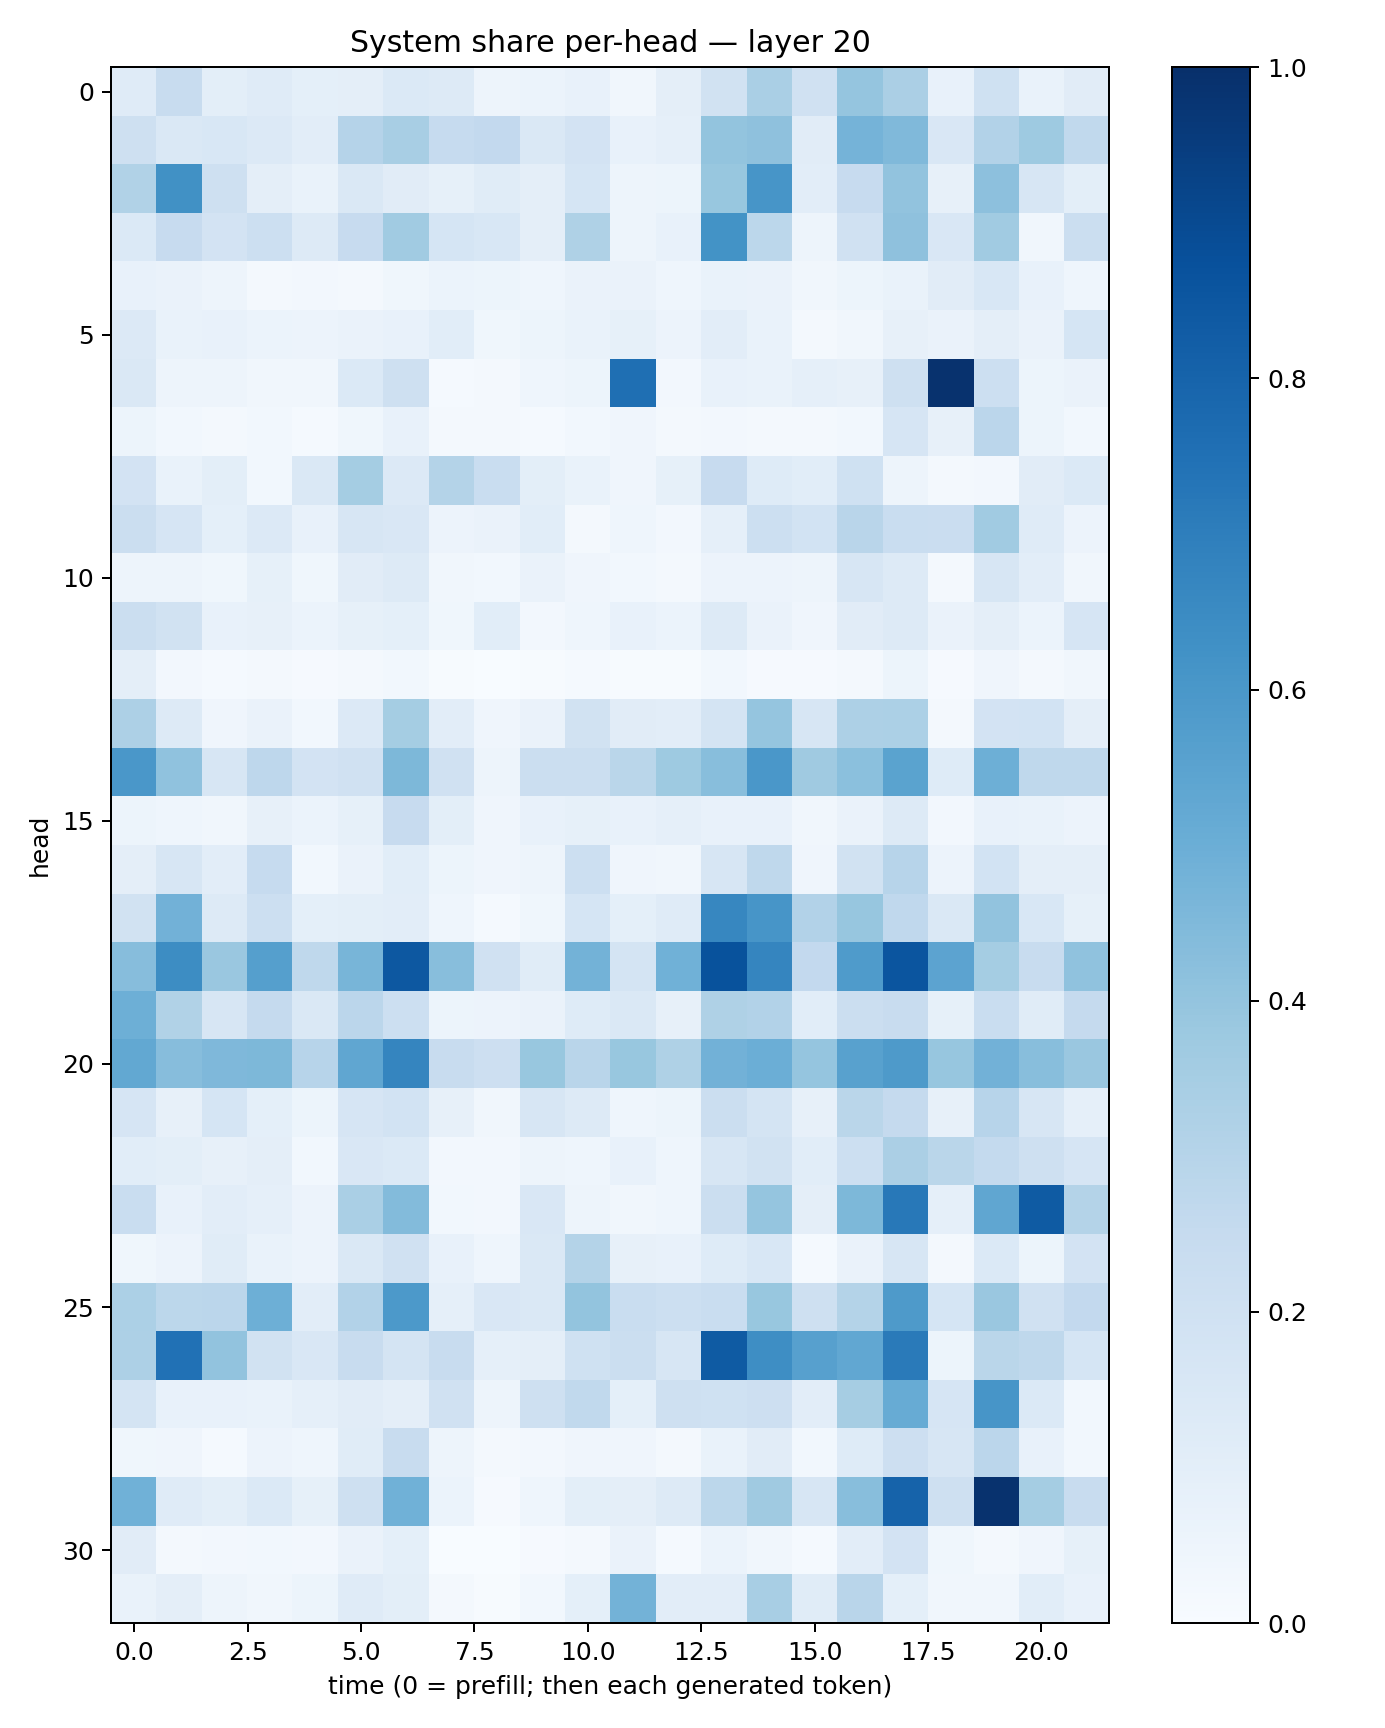

Source data for this figure (header and first rows):
0.11962724, 0.237284, 0.100364156, 0.118094, 0.09272405, 0.09612855, 0.14060025, 0.13276897, 0.050444383, 0.058905263, 0.07502221, 0.032083426, 0.09738881, 0.19505611, 0.33900434, 0.19607662, 0.39687157, 0.3332875, 0.076095626, 0.20058885, 0.07002434, 0.11113541
0.2053, 0.1476, 0.1535, 0.134, 0.1027, 0.3041, 0.3412, 0.2465, 0.2588, 0.142, 0.18, 0.07769, 0.08681, 0.4017, 0.4127, 0.1126, 0.4738, 0.4457, 0.1521, 0.3101, 0.3731, 0.2635
0.3131, 0.6262, 0.2109, 0.09701, 0.06669, 0.143, 0.113, 0.08454, 0.1143, 0.09595, 0.1707, 0.04924, 0.05102, 0.3904, 0.6061, 0.1042, 0.2452, 0.4055, 0.07845, 0.4157, 0.1629, 0.09842
0.1406, 0.2432, 0.1836, 0.2159, 0.1255, 0.2459, 0.3669, 0.1683, 0.1557, 0.09494, 0.323, 0.04845, 0.07524, 0.6196, 0.2789, 0.05072, 0.199, 0.4136, 0.1513, 0.3665, 0.03381, 0.2242
0.07627, 0.06424, 0.05002, 0.0176, 0.02364, 0.02149, 0.03584, 0.06198, 0.05123, 0.04355, 0.06568, 0.06501, 0.04475, 0.06761, 0.06561, 0.0343, 0.05089, 0.06682, 0.1127, 0.1538, 0.07436, 0.04648
0.1332, 0.06942, 0.07597, 0.06154, 0.05797, 0.06626, 0.07061, 0.1068, 0.03627, 0.0511, 0.0682, 0.08416, 0.05471, 0.1042, 0.06706, 0.01716, 0.03381, 0.07965, 0.06494, 0.09685, 0.06515, 0.1681
0.1479, 0.04827, 0.04784, 0.03445, 0.03217, 0.1398, 0.2094, 0.0143, 0.02276, 0.04427, 0.05272, 0.7556, 0.02408, 0.07463, 0.06835, 0.0879, 0.07988, 0.2077, 0.9915, 0.216, 0.05382, 0.06361
0.05374, 0.02775, 0.02159, 0.02991, 0.01389, 0.03867, 0.07054, 0.01778, 0.01687, 0.01516, 0.02778, 0.04045, 0.02024, 0.02555, 0.01625, 0.01597, 0.02932, 0.1649, 0.07861, 0.2836, 0.05273, 0.02854
0.1835, 0.06982, 0.101, 0.02822, 0.1479, 0.3546, 0.1351, 0.3068, 0.2314, 0.1011, 0.06859, 0.04251, 0.0842, 0.2459, 0.1247, 0.1074, 0.2006, 0.04911, 0.01734, 0.02441, 0.1099, 0.1391
0.2247, 0.1656, 0.09082, 0.1332, 0.07708, 0.1573, 0.1508, 0.05837, 0.06284, 0.1089, 0.02274, 0.04497, 0.02348, 0.08984, 0.2155, 0.1866, 0.2925, 0.2317, 0.2296, 0.3668, 0.1201, 0.05686
0.04759, 0.04933, 0.03614, 0.08478, 0.0361, 0.1107, 0.1253, 0.03411, 0.0301, 0.06317, 0.04164, 0.02745, 0.02157, 0.05675, 0.05827, 0.04958, 0.1597, 0.129, 0.02336, 0.1579, 0.1053, 0.03251
0.2216, 0.1904, 0.0731, 0.08056, 0.06067, 0.08497, 0.09099, 0.03648, 0.1055, 0.02443, 0.04547, 0.07565, 0.05875, 0.1293, 0.06341, 0.04152, 0.1098, 0.126, 0.06342, 0.09714, 0.06019, 0.1649
0.09527, 0.02603, 0.01343, 0.01701, 0.008541, 0.0189, 0.03091, 0.005295, 0.003567, 0.006732, 0.01457, 0.00691, 0.007045, 0.0288, 0.008516, 0.007848, 0.01577, 0.05322, 0.01036, 0.03985, 0.01941, 0.03309
0.3258, 0.1257, 0.03987, 0.06366, 0.028, 0.1333, 0.3548, 0.1019, 0.03977, 0.06415, 0.1898, 0.1096, 0.1036, 0.1735, 0.3982, 0.1596, 0.3273, 0.3297, 0.02061, 0.1804, 0.185, 0.09472
0.5994, 0.409, 0.1626, 0.2749, 0.1833, 0.1984, 0.4558, 0.1985, 0.04795, 0.222, 0.2229, 0.2887, 0.3733, 0.4287, 0.5981, 0.3685, 0.419, 0.5481, 0.1228, 0.4941, 0.2701, 0.2725
0.05335, 0.04343, 0.03497, 0.07874, 0.06194, 0.08214, 0.2458, 0.1008, 0.04036, 0.072, 0.08457, 0.07202, 0.08622, 0.0726, 0.07563, 0.03161, 0.06505, 0.1263, 0.0273, 0.07509, 0.06915, 0.05607
0.09554, 0.1632, 0.1043, 0.2486, 0.02818, 0.0659, 0.106, 0.05287, 0.04045, 0.0499, 0.217, 0.0411, 0.03168, 0.1573, 0.2712, 0.04056, 0.1904, 0.2964, 0.05775, 0.1861, 0.09701, 0.09527
0.1901, 0.481, 0.1277, 0.2171, 0.09138, 0.09958, 0.1017, 0.04656, 0.01232, 0.03572, 0.1714, 0.09098, 0.1179, 0.6665, 0.6078, 0.3104, 0.391, 0.268, 0.1445, 0.4042, 0.1544, 0.08569
0.4325, 0.643, 0.3851, 0.5653, 0.2724, 0.4668, 0.8455, 0.4275, 0.198, 0.1158, 0.48, 0.1791, 0.4878, 0.8697, 0.6684, 0.2587, 0.5846, 0.8569, 0.5442, 0.3541, 0.2355, 0.4093
0.4954, 0.3164, 0.1569, 0.2515, 0.1423, 0.2839, 0.2173, 0.05158, 0.05658, 0.06364, 0.1241, 0.1461, 0.07956, 0.3229, 0.3099, 0.1061, 0.2246, 0.2377, 0.08489, 0.2327, 0.1141, 0.2531
0.5255, 0.4307, 0.4526, 0.455, 0.2946, 0.5351, 0.6681, 0.2376, 0.2134, 0.3897, 0.2897, 0.3876, 0.3219, 0.4814, 0.4969, 0.3951, 0.555, 0.5878, 0.3915, 0.4809, 0.4279, 0.3845
0.1676, 0.07972, 0.1706, 0.09123, 0.05082, 0.1655, 0.1846, 0.0812, 0.03321, 0.1613, 0.128, 0.04353, 0.05149, 0.2259, 0.1748, 0.07948, 0.2885, 0.2534, 0.07931, 0.2945, 0.1607, 0.08698
0.1057, 0.09891, 0.08138, 0.09423, 0.0302, 0.15, 0.1378, 0.02537, 0.02506, 0.0499, 0.04364, 0.07751, 0.04493, 0.1576, 0.1952, 0.1079, 0.2159, 0.3353, 0.2871, 0.2547, 0.208, 0.1654
0.2316, 0.07738, 0.102, 0.08678, 0.05694, 0.3379, 0.441, 0.0278, 0.02455, 0.1487, 0.04989, 0.03321, 0.04643, 0.2248, 0.3966, 0.09571, 0.4535, 0.7224, 0.08784, 0.534, 0.8342, 0.3067
0.03605, 0.05804, 0.1135, 0.06993, 0.05494, 0.1419, 0.1984, 0.07485, 0.04629, 0.1436, 0.3064, 0.07974, 0.07528, 0.1223, 0.1538, 0.01332, 0.06574, 0.1607, 0.01634, 0.14, 0.05286, 0.1806
0.3284, 0.2795, 0.2848, 0.4951, 0.1045, 0.3088, 0.5927, 0.08887, 0.1506, 0.1466, 0.4017, 0.2342, 0.2166, 0.2321, 0.3884, 0.2085, 0.3064, 0.5882, 0.1707, 0.3852, 0.1983, 0.2604
0.3272, 0.7473, 0.4054, 0.1941, 0.1517, 0.2402, 0.1788, 0.2419, 0.08782, 0.0965, 0.2003, 0.2205, 0.1634, 0.8354, 0.6381, 0.5587, 0.5296, 0.7129, 0.05185, 0.2878, 0.2699, 0.1697
0.175, 0.07554, 0.07378, 0.06795, 0.08606, 0.1118, 0.09604, 0.1992, 0.04887, 0.2033, 0.2649, 0.09345, 0.2093, 0.202, 0.2148, 0.1048, 0.348, 0.5106, 0.1649, 0.6071, 0.1402, 0.03004
0.03751, 0.04144, 0.01295, 0.05794, 0.04357, 0.1164, 0.2363, 0.04808, 0.01747, 0.02548, 0.03965, 0.03907, 0.019, 0.0695, 0.1111, 0.02945, 0.125, 0.2125, 0.1614, 0.2832, 0.07498, 0.03034
0.4871, 0.121, 0.1011, 0.1376, 0.08311, 0.2065, 0.4882, 0.05867, 0.01101, 0.04333, 0.1005, 0.09413, 0.1325, 0.2808, 0.3676, 0.1639, 0.4263, 0.8024, 0.2103, 0.9883, 0.354, 0.237
0.1122, 0.02095, 0.02482, 0.03045, 0.02684, 0.06619, 0.09267, 0.003111, 0.001455, 0.01138, 0.01763, 0.06396, 0.01391, 0.05995, 0.03374, 0.01541, 0.1034, 0.1818, 0.03542, 0.02157, 0.04082, 0.08368
0.06861, 0.09518, 0.04772, 0.03477, 0.05213, 0.1194, 0.09922, 0.02012, 0.00715, 0.02753, 0.09105, 0.4788, 0.1037, 0.1025, 0.3407, 0.1159, 0.2909, 0.09031, 0.03157, 0.03483, 0.1063, 0.07642
